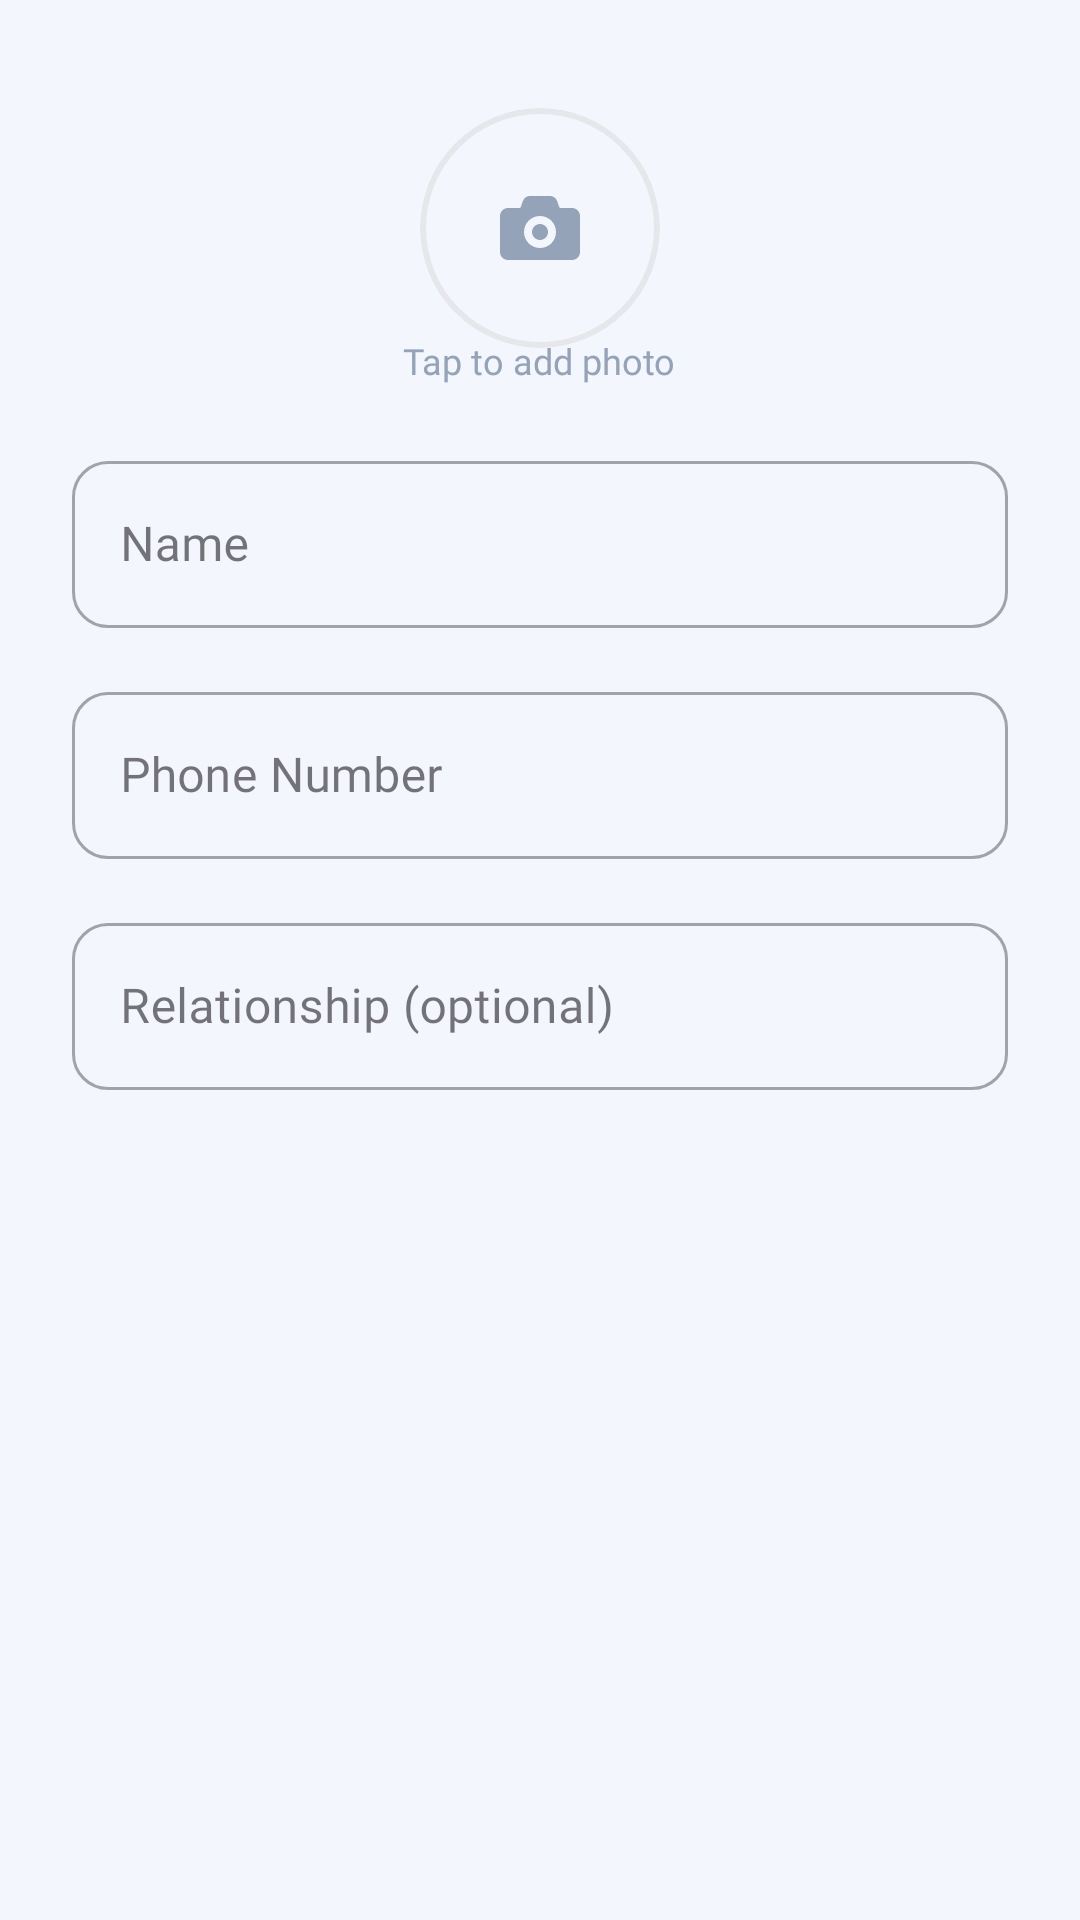

The Android layout XML behind this screen, and the referenced resources:
<!-- AndroidManifest.xml: application theme Theme.SafePasigAI -->
<!-- res/layout/dialog_add_contact.xml -->
<?xml version="1.0" encoding="utf-8"?>
<LinearLayout xmlns:android="http://schemas.android.com/apk/res/android"
    xmlns:app="http://schemas.android.com/apk/res-auto"
    android:layout_width="match_parent"
    android:layout_height="wrap_content"
    android:orientation="vertical"
    android:padding="24dp">

    
    <FrameLayout
        android:layout_width="match_parent"
        android:layout_height="wrap_content"
        android:layout_marginBottom="20dp"
        android:gravity="center">

        <com.google.android.material.card.MaterialCardView
            android:id="@+id/cardAvatar"
            android:layout_width="80dp"
            android:layout_height="80dp"
            android:layout_gravity="center"
            app:cardCornerRadius="40dp"
            app:strokeColor="@color/gray_200"
            app:strokeWidth="2dp">

            <FrameLayout
                android:layout_width="match_parent"
                android:layout_height="match_parent"
                android:background="@color/pasig_bg">

                <ImageView
                    android:id="@+id/imgAvatar"
                    android:layout_width="match_parent"
                    android:layout_height="match_parent"
                    android:scaleType="centerCrop"
                    android:visibility="gone" />

                <ImageView
                    android:id="@+id/ivPlaceholder"
                    android:layout_width="32dp"
                    android:layout_height="32dp"
                    android:layout_gravity="center"
                    android:src="@drawable/ic_camera"
                    app:tint="@color/text_secondary" />
            </FrameLayout>
        </com.google.android.material.card.MaterialCardView>

        <TextView
            android:layout_width="wrap_content"
            android:layout_height="wrap_content"
            android:layout_gravity="center_horizontal|bottom"
            android:layout_marginTop="88dp"
            android:fontFamily="@font/satoshi_medium"
            android:text="Tap to add photo"
            android:textColor="@color/text_secondary"
            android:textSize="12sp" />
    </FrameLayout>

    <com.google.android.material.textfield.TextInputLayout
        android:layout_width="match_parent"
        android:layout_height="wrap_content"
        android:layout_marginBottom="16dp"
        android:hint="Name"
        app:boxCornerRadiusBottomEnd="12dp"
        app:boxCornerRadiusBottomStart="12dp"
        app:boxCornerRadiusTopEnd="12dp"
        app:boxCornerRadiusTopStart="12dp"
        style="@style/Widget.MaterialComponents.TextInputLayout.OutlinedBox">

        <com.google.android.material.textfield.TextInputEditText
            android:id="@+id/etName"
            android:layout_width="match_parent"
            android:layout_height="wrap_content"
            android:inputType="textPersonName"
            android:fontFamily="@font/satoshi_regular" />
    </com.google.android.material.textfield.TextInputLayout>

    <com.google.android.material.textfield.TextInputLayout
        android:layout_width="match_parent"
        android:layout_height="wrap_content"
        android:layout_marginBottom="16dp"
        android:hint="Phone Number"
        app:boxCornerRadiusBottomEnd="12dp"
        app:boxCornerRadiusBottomStart="12dp"
        app:boxCornerRadiusTopEnd="12dp"
        app:boxCornerRadiusTopStart="12dp"
        style="@style/Widget.MaterialComponents.TextInputLayout.OutlinedBox">

        <com.google.android.material.textfield.TextInputEditText
            android:id="@+id/etPhone"
            android:layout_width="match_parent"
            android:layout_height="wrap_content"
            android:inputType="phone"
            android:fontFamily="@font/satoshi_regular" />
    </com.google.android.material.textfield.TextInputLayout>

    <com.google.android.material.textfield.TextInputLayout
        android:layout_width="match_parent"
        android:layout_height="wrap_content"
        android:hint="Relationship (optional)"
        app:boxCornerRadiusBottomEnd="12dp"
        app:boxCornerRadiusBottomStart="12dp"
        app:boxCornerRadiusTopEnd="12dp"
        app:boxCornerRadiusTopStart="12dp"
        style="@style/Widget.MaterialComponents.TextInputLayout.OutlinedBox">

        <com.google.android.material.textfield.TextInputEditText
            android:id="@+id/etRelationship"
            android:layout_width="match_parent"
            android:layout_height="wrap_content"
            android:inputType="text"
            android:fontFamily="@font/satoshi_regular" />
    </com.google.android.material.textfield.TextInputLayout>

</LinearLayout>
<!-- resources referenced by this layout -->
<resources>
  <color name="gray_200">#E5E7EB</color>
  <color name="pasig_bg">#F3F6FC</color>
  <color name="text_secondary">#94A3B8</color>
  <style name="Theme.SafePasigAI" parent="Base.Theme.SafePasigAI" />
  <style name="Base.Theme.SafePasigAI" parent="Theme.Material3.Light.NoActionBar">
          
          <item name="colorSurface">@color/white</item>
          <item name="colorSurfaceVariant">@color/white</item>
          <item name="android:colorBackground">@color/pasig_bg</item>
          
          
          <item name="cardBackgroundColor">@color/white</item>
          
          
          <item name="colorPrimary">@color/pasig_dark</item>
          <item name="colorPrimaryContainer">@color/pasig_light</item>
          
          
          <item name="alertDialogTheme">@style/SafePasigAlertDialog</item>
          <item name="materialAlertDialogTheme">@style/SafePasigMaterialDialog</item>
      </style>
  <color name="white">#FFFFFFFF</color>
  <color name="pasig_dark">#0038A8</color>
  <color name="pasig_light">#3B82F6</color>
  <style name="SafePasigAlertDialog" parent="ThemeOverlay.Material3.MaterialAlertDialog">
          <item name="android:background">@color/white</item>
          <item name="dialogCornerRadius">24dp</item>
          <item name="buttonBarPositiveButtonStyle">@style/SafePasigDialogButton</item>
          <item name="buttonBarNegativeButtonStyle">@style/SafePasigDialogButtonSecondary</item>
          <item name="buttonBarNeutralButtonStyle">@style/SafePasigDialogButtonNeutral</item>
      </style>
  <style name="SafePasigMaterialDialog" parent="ThemeOverlay.Material3.MaterialAlertDialog">
          <item name="shapeAppearanceOverlay">@style/DialogShapeAppearance</item>
          <item name="colorSurface">@color/white</item>
          <item name="colorOnSurface">@color/text_primary</item>
          <item name="colorOnSurfaceVariant">@color/text_secondary</item>
          <item name="colorPrimary">@color/pasig_dark</item>
          <item name="buttonBarPositiveButtonStyle">@style/SafePasigDialogButton</item>
          <item name="buttonBarNegativeButtonStyle">@style/SafePasigDialogButtonSecondary</item>
          <item name="buttonBarNeutralButtonStyle">@style/SafePasigDialogButtonNeutral</item>
      </style>
  <style name="SafePasigDialogButton" parent="Widget.Material3.Button.TextButton.Dialog">
          <item name="android:textColor">@color/pasig_dark</item>
          <item name="android:fontFamily">@font/satoshi_bold</item>
          <item name="android:textAllCaps">false</item>
      </style>
  <style name="SafePasigDialogButtonSecondary" parent="Widget.Material3.Button.TextButton.Dialog">
          <item name="android:textColor">@color/text_secondary</item>
          <item name="android:fontFamily">@font/satoshi_medium</item>
          <item name="android:textAllCaps">false</item>
      </style>
  <style name="SafePasigDialogButtonNeutral" parent="Widget.Material3.Button.TextButton.Dialog">
          <item name="android:textColor">@color/pasig_light</item>
          <item name="android:fontFamily">@font/satoshi_medium</item>
          <item name="android:textAllCaps">false</item>
      </style>
  <style name="DialogShapeAppearance" parent="">
          <item name="cornerFamily">rounded</item>
          <item name="cornerSize">24dp</item>
      </style>
  <color name="text_primary">#1E293B</color>
</resources>
